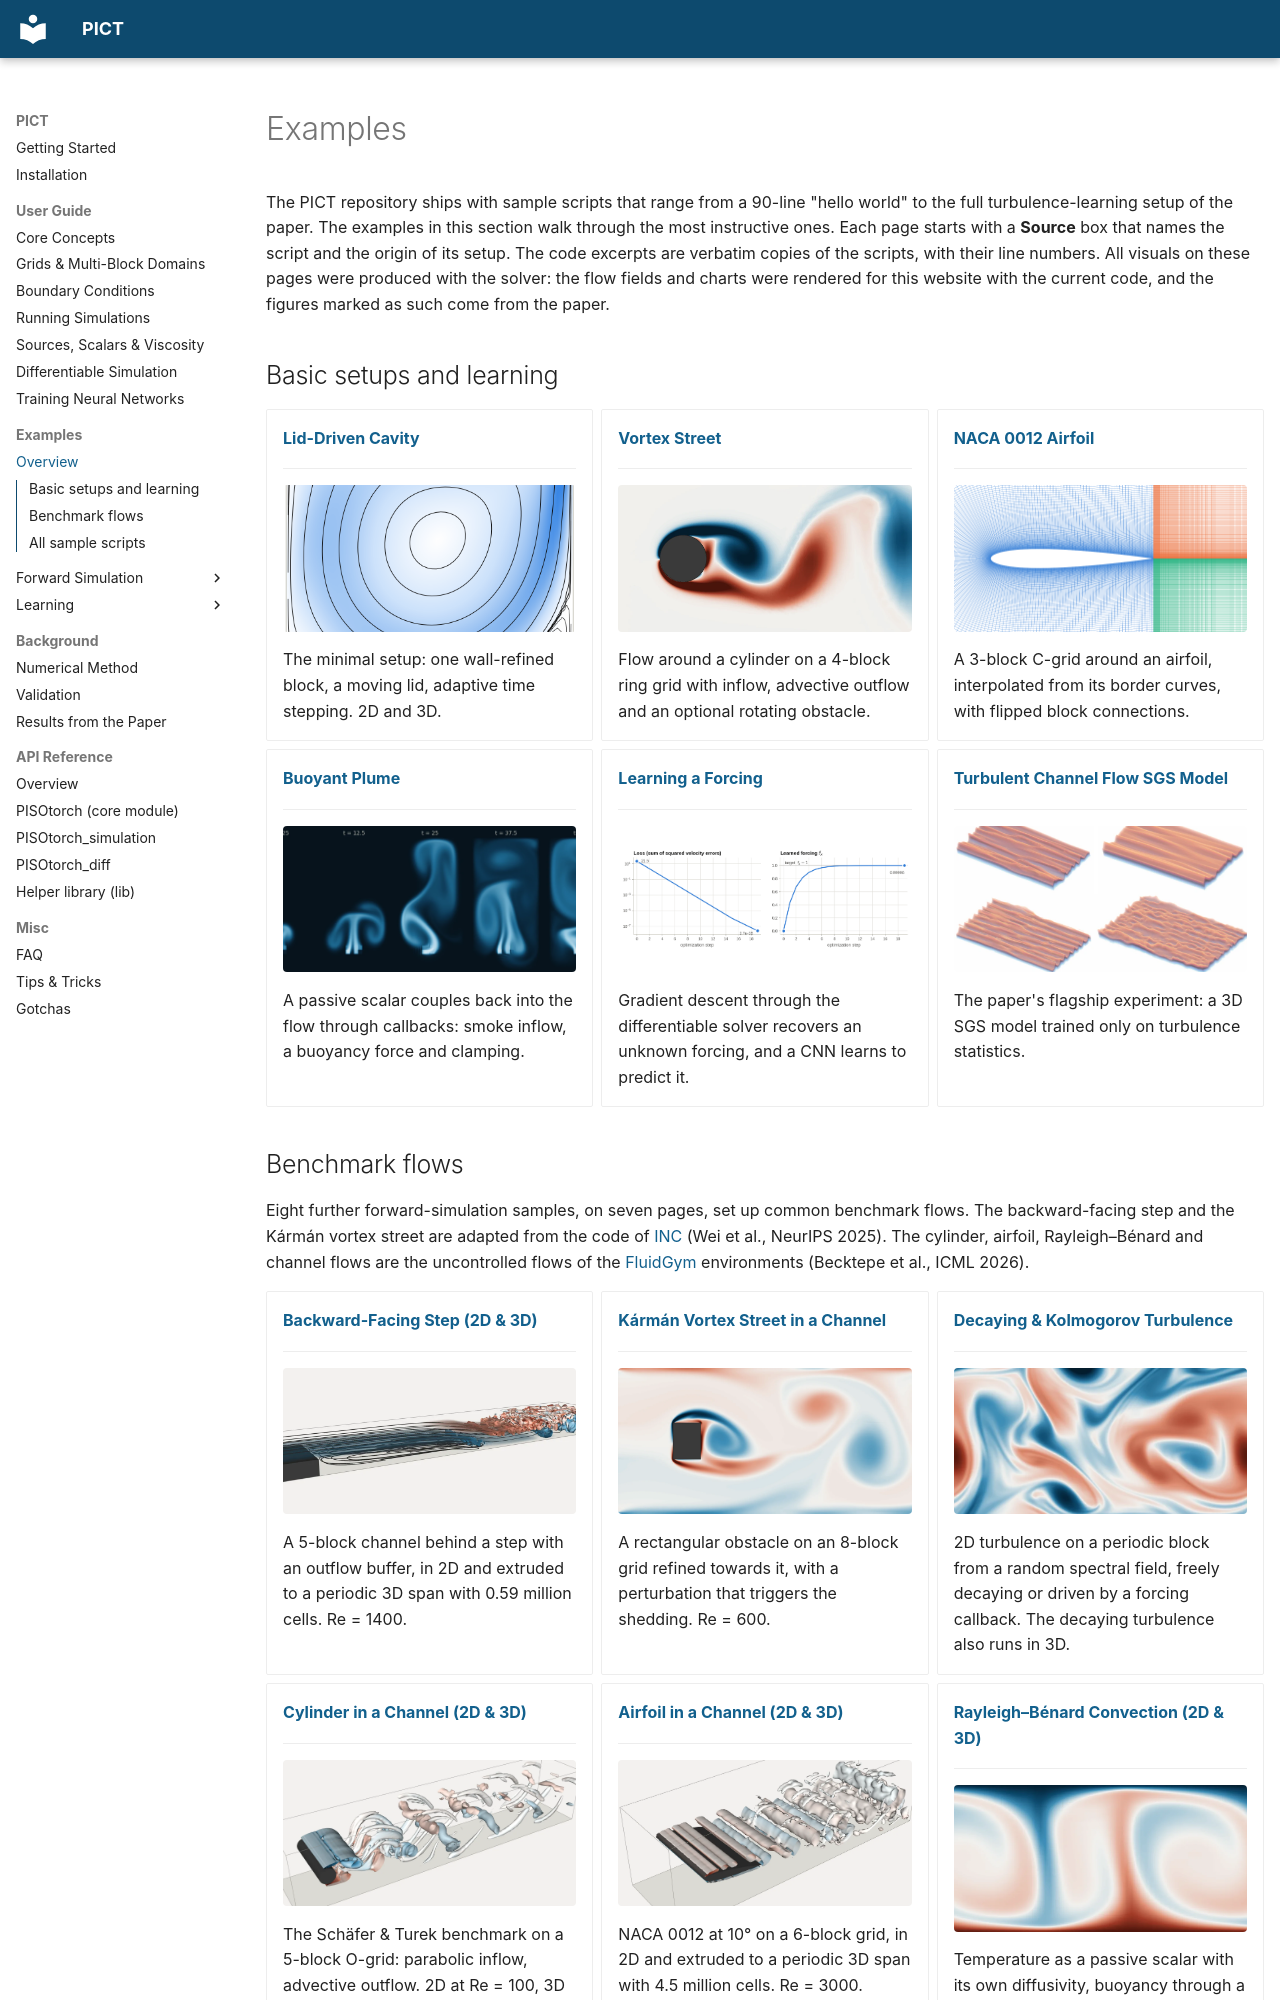

repository: tum-pbs/PICT-web · page: examples/index.html · generator: mkdocs

# Examples

The PICT repository ships with sample scripts that range from a 90-line "hello world" to the full turbulence-learning setup of the paper. The examples in this section walk through the most instructive ones. Each page starts with a **Source** box that names the script and the origin of its setup. The code excerpts are verbatim copies of the scripts, with their line numbers. All visuals on these pages were produced with the solver: the flow fields and charts were rendered for this website with the current code, and the figures marked as such come from the paper.

## Basic setups and learning

<div class="grid cards" markdown>

-   **[Lid-Driven Cavity](lid_driven_cavity.md)**

    ---

    ![Lid-driven cavity](../imgs/cavity_streamlines_light.webp#only-light)
    ![Lid-driven cavity](../imgs/cavity_streamlines_dark.webp#only-dark)

    The minimal setup: one wall-refined block, a moving lid, adaptive time stepping. 2D and 3D.

-   **[Vortex Street](vortex_street.md)**

    ---

    ![Vortex street](../imgs/vortex_street_poster.webp){ .thumb-left }

    Flow around a cylinder on a 4-block ring grid with inflow, advective outflow and an optional rotating obstacle.

-   **[NACA 0012 Airfoil](airfoil.md)**

    ---

    ![Airfoil C-grid](../imgs/airfoil_grid_light.webp#only-light)
    ![Airfoil C-grid](../imgs/airfoil_grid_dark.webp#only-dark)

    A 3-block C-grid around an airfoil, interpolated from its border curves, with flipped block connections.

-   **[Buoyant Plume](buoyancy.md)**

    ---

    ![Buoyant plume](../imgs/buoyancy_strip.webp)

    A passive scalar couples back into the flow through callbacks: smoke inflow, a buoyancy force and clamping.

-   **[Learning a Forcing](learning_forcing.md)**

    ---

    ![Learning a forcing](../imgs/learning_forcing_light.png#only-light){ .thumb-contain }
    ![Learning a forcing](../imgs/learning_forcing_dark.png#only-dark){ .thumb-contain }

    Gradient descent through the differentiable solver recovers an unknown forcing, and a CNN learns to predict it.

-   **[Turbulent Channel Flow SGS Model](turbulent_channel_flow.md)**

    ---

    ![Channel flow](../imgs/paper/tcf_learning_vis.webp){ .on-white }

    The paper's flagship experiment: a 3D SGS model trained only on turbulence statistics.

</div>
